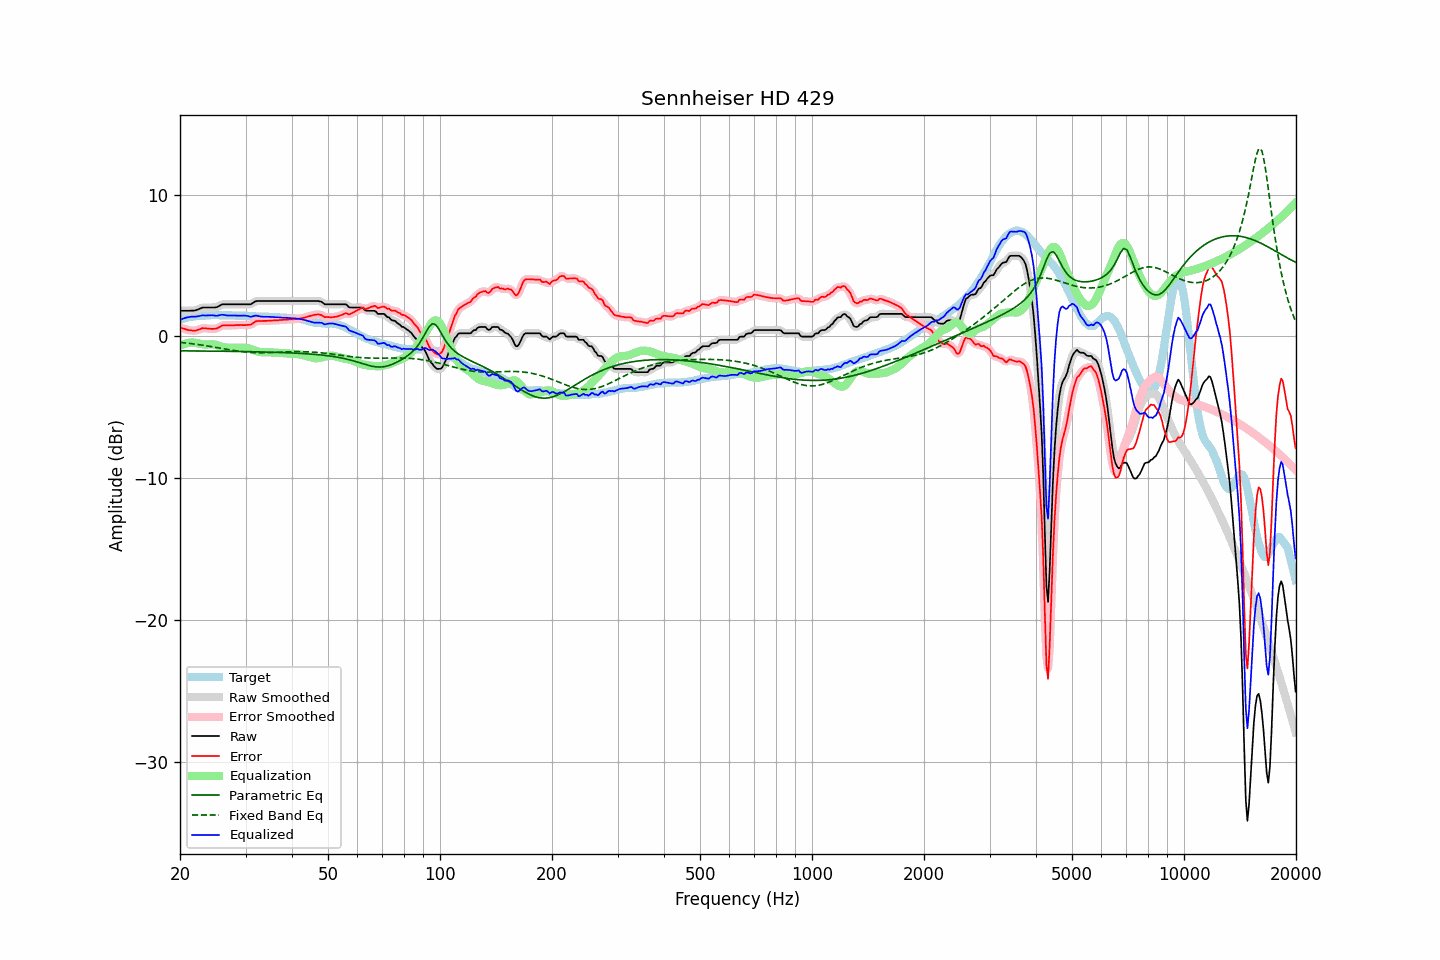

Values plotted in this chart, from the file beside it:
frequency, raw, error, smoothed, error_smoothed, equalization, parametric_eq, fixed_band_eq, equalized_raw, equalized_smoothed, target
20.00, 1.81, 0.63, 1.81, 0.63, -0.65, -1.01, -0.41, 1.16, 1.16, 1.18
20.20, 1.81, 0.59, 1.81, 0.60, -0.60, -1.01, -0.43, 1.22, 1.22, 1.22
20.40, 1.81, 0.56, 1.81, 0.56, -0.55, -1.01, -0.44, 1.26, 1.26, 1.25
20.61, 1.81, 0.53, 1.81, 0.53, -0.51, -1.01, -0.45, 1.30, 1.30, 1.28
20.81, 1.81, 0.49, 1.81, 0.49, -0.48, -1.01, -0.46, 1.34, 1.33, 1.32
21.02, 1.81, 0.45, 1.81, 0.46, -0.45, -1.02, -0.48, 1.36, 1.36, 1.36
21.23, 1.81, 0.44, 1.82, 0.44, -0.44, -1.02, -0.49, 1.38, 1.38, 1.37
21.44, 1.82, 0.43, 1.82, 0.42, -0.43, -1.02, -0.50, 1.40, 1.39, 1.39
21.66, 1.82, 0.41, 1.82, 0.41, -0.43, -1.02, -0.52, 1.40, 1.40, 1.41
21.87, 1.83, 0.41, 1.84, 0.42, -0.44, -1.02, -0.53, 1.40, 1.40, 1.42
22.09, 1.85, 0.42, 1.86, 0.43, -0.45, -1.02, -0.55, 1.40, 1.41, 1.43
22.31, 1.90, 0.47, 1.90, 0.46, -0.48, -1.02, -0.57, 1.43, 1.42, 1.43
22.54, 1.94, 0.50, 1.95, 0.51, -0.50, -1.02, -0.58, 1.44, 1.45, 1.44
22.76, 1.99, 0.54, 2.00, 0.55, -0.53, -1.02, -0.60, 1.47, 1.47, 1.45
22.99, 2.04, 0.59, 2.03, 0.57, -0.55, -1.02, -0.61, 1.50, 1.48, 1.45
23.22, 2.04, 0.58, 2.05, 0.58, -0.56, -1.03, -0.63, 1.49, 1.49, 1.46
23.45, 2.04, 0.57, 2.05, 0.58, -0.56, -1.03, -0.65, 1.48, 1.48, 1.47
23.69, 2.04, 0.56, 2.04, 0.56, -0.56, -1.03, -0.67, 1.48, 1.48, 1.48
23.92, 2.04, 0.55, 2.04, 0.55, -0.55, -1.03, -0.69, 1.49, 1.49, 1.49
24.16, 2.04, 0.54, 2.04, 0.54, -0.55, -1.03, -0.71, 1.50, 1.50, 1.50
24.40, 2.04, 0.53, 2.04, 0.54, -0.55, -1.03, -0.72, 1.50, 1.50, 1.51
24.65, 2.04, 0.54, 2.04, 0.53, -0.56, -1.03, -0.74, 1.49, 1.48, 1.50
24.89, 2.04, 0.54, 2.05, 0.55, -0.58, -1.03, -0.76, 1.46, 1.47, 1.50
25.14, 2.07, 0.57, 2.08, 0.58, -0.61, -1.04, -0.78, 1.46, 1.47, 1.50
25.39, 2.13, 0.63, 2.13, 0.63, -0.65, -1.04, -0.80, 1.49, 1.49, 1.50
25.65, 2.19, 0.69, 2.19, 0.70, -0.68, -1.04, -0.82, 1.51, 1.51, 1.50
25.91, 2.25, 0.77, 2.24, 0.75, -0.72, -1.04, -0.84, 1.54, 1.53, 1.48
26.16, 2.27, 0.78, 2.27, 0.78, -0.75, -1.04, -0.86, 1.53, 1.52, 1.49
26.43, 2.27, 0.78, 2.28, 0.79, -0.77, -1.04, -0.88, 1.50, 1.51, 1.49
26.69, 2.27, 0.78, 2.28, 0.78, -0.79, -1.04, -0.90, 1.49, 1.49, 1.49
26.96, 2.27, 0.78, 2.27, 0.78, -0.79, -1.05, -0.92, 1.48, 1.48, 1.49
27.23, 2.27, 0.78, 2.27, 0.78, -0.80, -1.05, -0.94, 1.48, 1.48, 1.49
27.50, 2.27, 0.78, 2.27, 0.78, -0.80, -1.05, -0.96, 1.48, 1.48, 1.49
27.77, 2.27, 0.79, 2.27, 0.79, -0.79, -1.05, -0.98, 1.48, 1.48, 1.48
28.05, 2.27, 0.79, 2.27, 0.80, -0.80, -1.05, -1.00, 1.48, 1.48, 1.48
28.33, 2.27, 0.81, 2.27, 0.80, -0.80, -1.05, -1.01, 1.48, 1.48, 1.46
28.62, 2.27, 0.80, 2.27, 0.81, -0.80, -1.06, -1.03, 1.47, 1.47, 1.47
28.90, 2.27, 0.80, 2.27, 0.81, -0.80, -1.06, -1.04, 1.47, 1.47, 1.47
29.19, 2.27, 0.81, 2.27, 0.80, -0.80, -1.06, -1.06, 1.47, 1.47, 1.46
29.48, 2.27, 0.80, 2.27, 0.80, -0.80, -1.06, -1.07, 1.48, 1.48, 1.47
29.78, 2.27, 0.80, 2.27, 0.80, -0.80, -1.06, -1.09, 1.48, 1.48, 1.47
30.08, 2.27, 0.80, 2.27, 0.81, -0.81, -1.07, -1.10, 1.47, 1.47, 1.47
30.38, 2.27, 0.82, 2.27, 0.81, -0.82, -1.07, -1.11, 1.45, 1.44, 1.45
30.68, 2.27, 0.82, 2.27, 0.82, -0.85, -1.07, -1.12, 1.42, 1.42, 1.45
30.99, 2.27, 0.83, 2.29, 0.85, -0.89, -1.07, -1.12, 1.39, 1.41, 1.44
31.30, 2.34, 0.90, 2.34, 0.90, -0.93, -1.07, -1.13, 1.42, 1.42, 1.44
31.61, 2.41, 0.97, 2.41, 0.98, -0.97, -1.08, -1.14, 1.45, 1.44, 1.44
31.93, 2.48, 1.06, 2.47, 1.05, -1.01, -1.08, -1.14, 1.48, 1.46, 1.42
32.24, 2.50, 1.09, 2.50, 1.08, -1.04, -1.08, -1.14, 1.46, 1.46, 1.41
32.57, 2.50, 1.09, 2.51, 1.10, -1.07, -1.08, -1.15, 1.43, 1.44, 1.41
32.89, 2.50, 1.09, 2.51, 1.10, -1.09, -1.09, -1.15, 1.41, 1.41, 1.41
33.22, 2.50, 1.09, 2.50, 1.10, -1.11, -1.09, -1.15, 1.40, 1.40, 1.41
33.55, 2.50, 1.10, 2.50, 1.10, -1.11, -1.09, -1.15, 1.39, 1.39, 1.40
33.89, 2.50, 1.10, 2.50, 1.10, -1.11, -1.10, -1.15, 1.39, 1.39, 1.40
34.23, 2.50, 1.10, 2.50, 1.11, -1.11, -1.10, -1.14, 1.39, 1.39, 1.40
34.57, 2.50, 1.11, 2.50, 1.11, -1.11, -1.10, -1.14, 1.39, 1.39, 1.39
34.92, 2.50, 1.12, 2.50, 1.12, -1.12, -1.11, -1.14, 1.39, 1.39, 1.38
35.27, 2.50, 1.12, 2.50, 1.13, -1.12, -1.11, -1.13, 1.38, 1.38, 1.38
35.62, 2.50, 1.13, 2.50, 1.13, -1.13, -1.11, -1.13, 1.37, 1.37, 1.37
35.97, 2.50, 1.14, 2.50, 1.14, -1.14, -1.12, -1.12, 1.37, 1.37, 1.36
... 635 more rows
